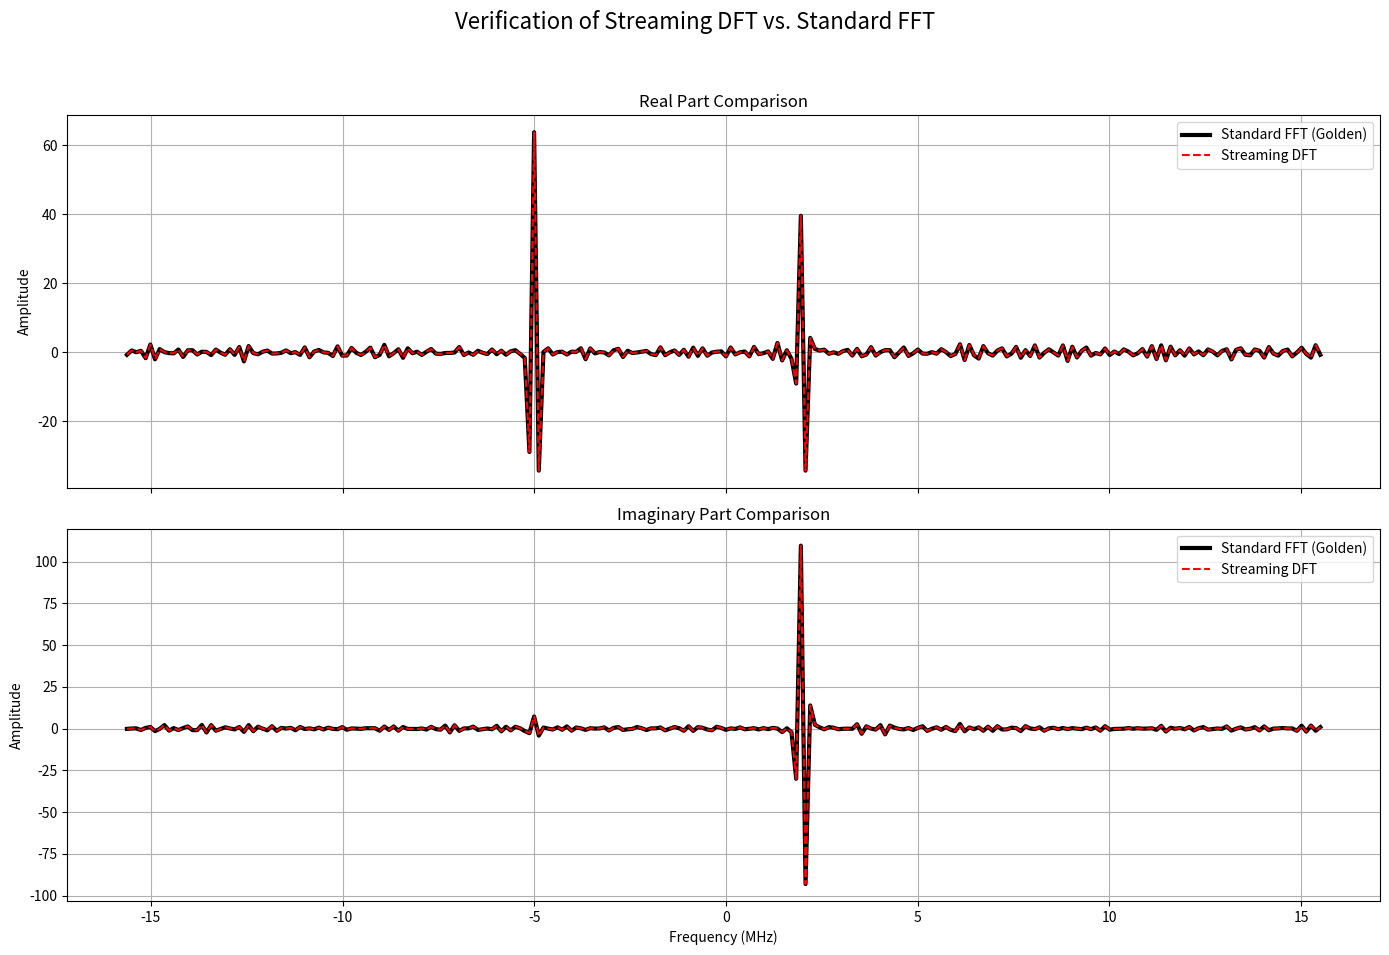

Write Python code to recreate this figure.
import numpy as np
from scipy import signal
import matplotlib.pyplot as plt

# It's good practice to have the function-to-be-tested in a separate file,
# but for this simple test, we can include it here.
# --- Function to be tested ---
def streaming_dft_processor(b, fs, freq_bins_to_calc, window='hann'):
    """
    Simulates a one-pass, streaming, sparse DFT (Goertzel-like).
    Returns a dictionary of {frequency: complex_accumulator_value}.
    """
    N = len(b)
    win = signal.windows.get_window(window, N)
    
    K = len(freq_bins_to_calc)
    A = np.zeros(K, dtype=np.complex128)
    W = np.ones(K, dtype=np.complex128)
    E = np.exp(-1j * 2 * np.pi * freq_bins_to_calc / fs)

    # streaming DFT calculation
    for n in range(N):
        x_n = b[n]
        h_n = win[n]
        A += x_n * h_n * W
        W *= E
        
    final_dft_bins = {freq: accumulator for freq, accumulator in zip(freq_bins_to_calc, A)}
    return final_dft_bins

# --- UNIT TEST ---
if __name__ == '__main__':
    print("--- Verifying correctness of the streaming_dft_processor ---")

    # --- 1. Generate a simple test signal ---
    N = 256
    fs = 31.25e6
    t = np.arange(N) / fs
    
    test_signal = (1.0 * np.exp(1j * 2 * np.pi * 2e6 * t) +
                   0.5 * np.exp(1j * 2 * np.pi * -5e6 * t) +
                   0.1 * (np.random.randn(N) + 1j*np.random.randn(N)))
                   
    window_func = 'hann'
    windowed_signal = test_signal * signal.windows.get_window(window_func, N)

    # --- 2. Calculate DFT using the Streaming Processor (Method 1) ---
    # Generate the frequency bins in the standard "wrapped" FFT order
    all_freq_bins_wrapped = np.fft.fftfreq(N, 1/fs)
    
    print(f"Running streaming DFT for all {N} bins...")
    streaming_dft_result_dict = streaming_dft_processor(
        b=test_signal, 
        fs=fs, 
        freq_bins_to_calc=all_freq_bins_wrapped, 
        window=window_func
    )
    
    # --- THIS IS THE ONE-LINE FIX ---
    # Reconstruct the output array in the correct "wrapped" order by looking up
    # the values from the dictionary using the original frequency bin array.
    streaming_dft_result_wrapped = np.array([streaming_dft_result_dict[f] for f in all_freq_bins_wrapped])
    # --- END OF FIX ---

    # --- 3. Calculate DFT using the Standard FFT (Golden Reference) ---
    print("Running standard FFT for comparison...")
    standard_fft_result_wrapped = np.fft.fft(windowed_signal)
    
    # --- 4. Compare the Results (using the wrapped arrays) ---
    error = np.abs(streaming_dft_result_wrapped - standard_fft_result_wrapped)
    
    print("\n--- Verification Results ---")
    print(f"Maximum absolute error (Real part):      {np.max(np.abs(streaming_dft_result_wrapped.real - standard_fft_result_wrapped.real)):.2e}")
    print(f"Maximum absolute error (Imaginary part): {np.max(np.abs(streaming_dft_result_wrapped.imag - standard_fft_result_wrapped.imag)):.2e}")
    
    # --- ASSERTION ---
    np.testing.assert_allclose(streaming_dft_result_wrapped, standard_fft_result_wrapped, atol=1e-9, rtol=0)
    print("\nSUCCESS: Streaming DFT is bit-accurate with standard FFT.")

    # --- 5. Visual Confirmation Plot ---
    # Now we shift BOTH results for plotting
    freq_axis_shifted = np.fft.fftshift(all_freq_bins_wrapped)
    streaming_dft_shifted = np.fft.fftshift(streaming_dft_result_wrapped)
    standard_fft_shifted = np.fft.fftshift(standard_fft_result_wrapped)
    
    fig, (ax1, ax2) = plt.subplots(2, 1, figsize=(14, 10), sharex=True)
    
    # Plot 1: Real Part
    ax1.set_title('Real Part Comparison')
    ax1.plot(freq_axis_shifted / 1e6, standard_fft_shifted.real, 'k-', linewidth=3, label='Standard FFT (Golden)')
    ax1.plot(freq_axis_shifted / 1e6, streaming_dft_shifted.real, 'r--', linewidth=1.5, label='Streaming DFT')
    ax1.set_ylabel('Amplitude')
    ax1.grid(True)
    ax1.legend()
    
    # Plot 2: Imaginary Part
    ax2.set_title('Imaginary Part Comparison')
    ax2.plot(freq_axis_shifted / 1e6, standard_fft_shifted.imag, 'k-', linewidth=3, label='Standard FFT (Golden)')
    ax2.plot(freq_axis_shifted / 1e6, streaming_dft_shifted.imag, 'r--', linewidth=1.5, label='Streaming DFT')
    ax2.set_xlabel('Frequency (MHz)')
    ax2.set_ylabel('Amplitude')
    ax2.grid(True)
    ax2.legend()
    
    plt.suptitle('Verification of Streaming DFT vs. Standard FFT', fontsize=16)
    fig.tight_layout(rect=[0, 0.03, 1, 0.95])
    plt.show()